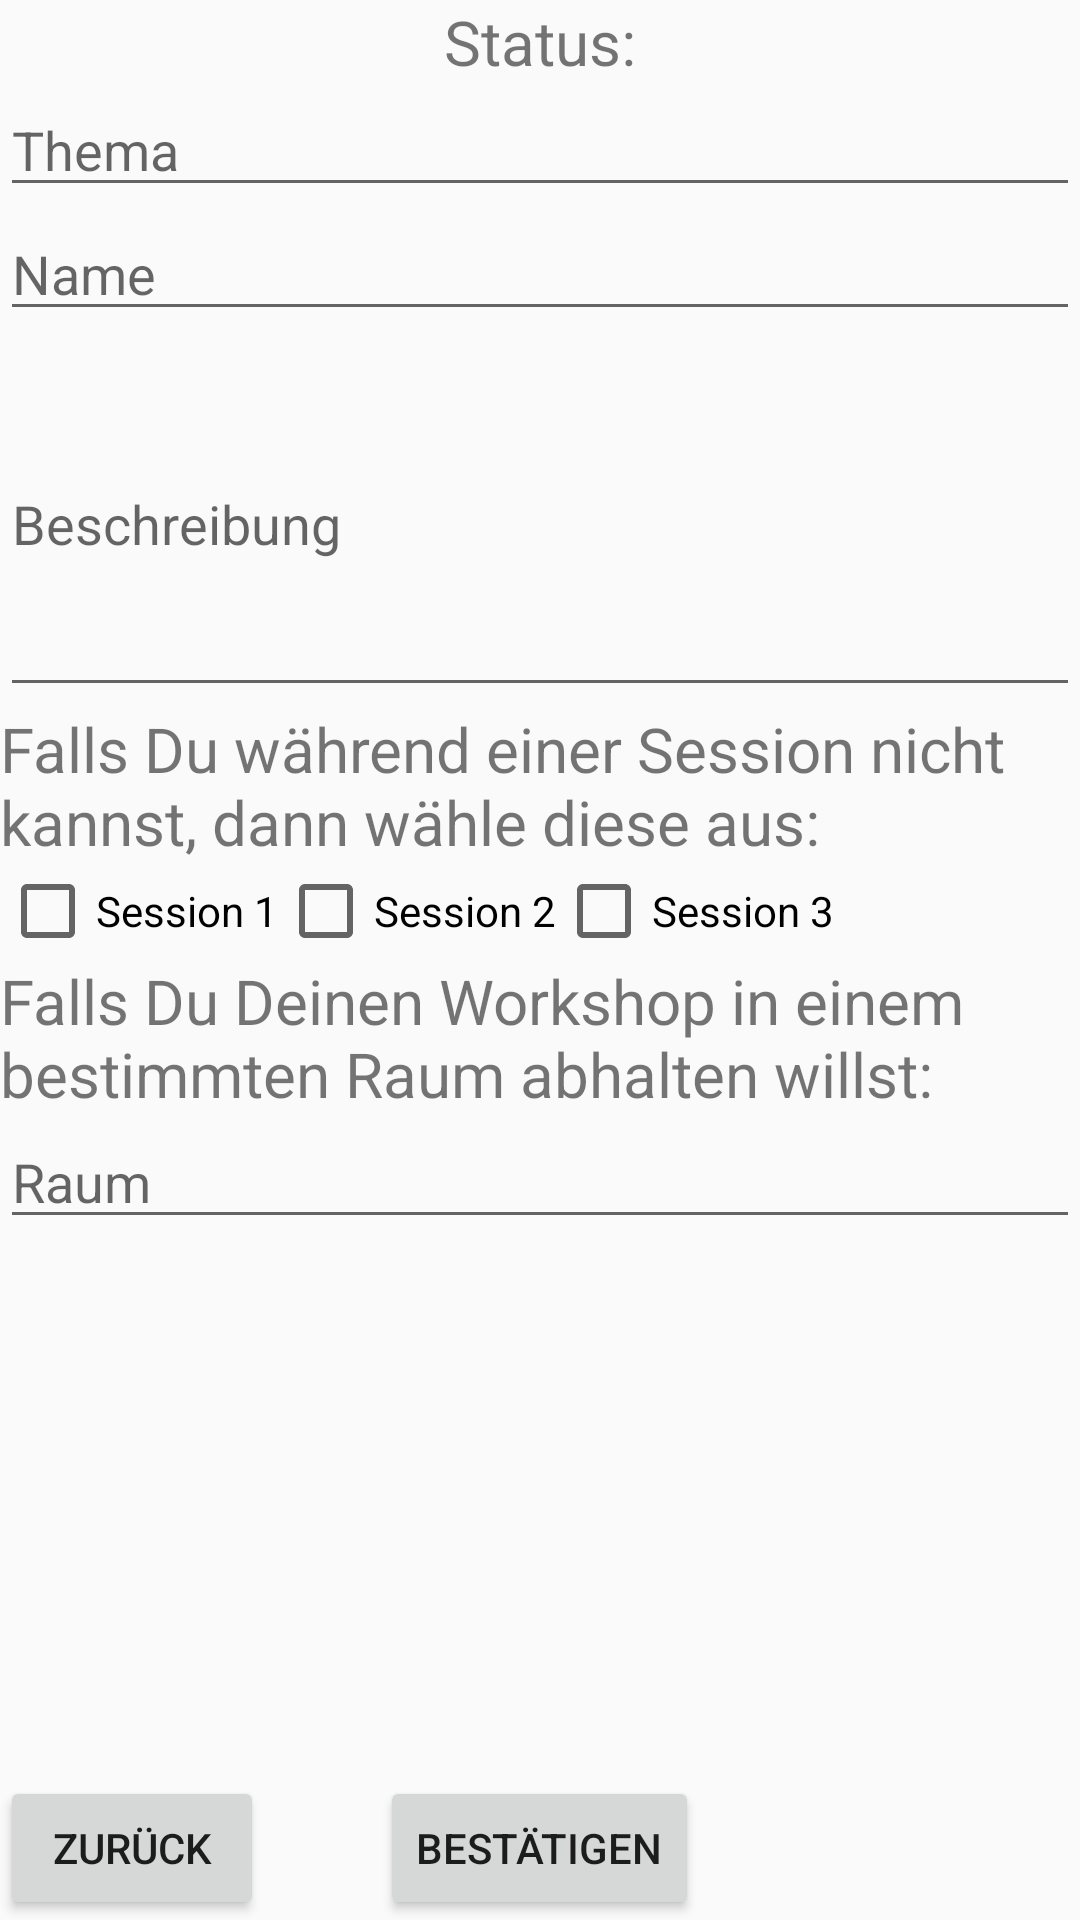

Produce the Android XML layout that renders to this screen, including the resource entries it uses.
<!-- AndroidManifest.xml: application theme AppTheme -->
<!-- res/layout/activity_workshop_bearbeiten.xml -->
<?xml version="1.0" encoding="utf-8"?>
<LinearLayout xmlns:android="http://schemas.android.com/apk/res/android"
    xmlns:app="http://schemas.android.com/apk/res-auto"
    xmlns:tools="http://schemas.android.com/tools"
    android:layout_width="match_parent"
    android:layout_height="match_parent"
    android:orientation="vertical">

    <TextView
        android:id="@+id/tv_status"
        android:layout_width="wrap_content"
        android:layout_height="wrap_content"
        android:layout_gravity="center"
        android:text="@string/status"
        android:textSize="10pt" />

    <EditText
        android:id="@+id/edit_thema"
        android:layout_width="fill_parent"
        android:layout_height="wrap_content"
        android:ems="10"
        android:hint="Thema"
        android:inputType="text" />

    <EditText
        android:id="@+id/edit_Name"
        android:layout_width="fill_parent"
        android:layout_height="wrap_content"
        android:ems="10"
        android:hint="Name"
        android:inputType="text" />

    <EditText
        android:id="@+id/edit_beschreibung"
        android:layout_width="fill_parent"
        android:layout_height="wrap_content"
        android:ems="10"
        android:hint="Beschreibung"
        android:inputType="textMultiLine"
        android:lines="5"
        android:maxLines="5" />

    <TextView
        android:layout_width="wrap_content"
        android:layout_height="wrap_content"
        android:text="Falls Du während einer Session nicht kannst, dann wähle diese aus:"
        android:textSize="10pt" />

    <LinearLayout
        android:layout_width="wrap_content"
        android:layout_height="wrap_content">

        <CheckBox
            android:id="@+id/check_session_1"
            android:layout_width="wrap_content"
            android:layout_height="wrap_content"
            android:text="Session 1" />

        <CheckBox
            android:id="@+id/check_session_2"
            android:layout_width="wrap_content"
            android:layout_height="wrap_content"
            android:text="Session 2" />

        <CheckBox
            android:id="@+id/check_session_3"
            android:layout_width="wrap_content"
            android:layout_height="wrap_content"
            android:text="Session 3" />
    </LinearLayout>

    <TextView
        android:layout_width="wrap_content"
        android:layout_height="wrap_content"
        android:text="Falls Du Deinen Workshop in einem bestimmten Raum abhalten willst:"
        android:textSize="10pt" />

    <EditText
        android:id="@+id/edit_raum"
        android:layout_width="fill_parent"
        android:layout_height="wrap_content"
        android:ems="10"
        android:hint="Raum" />

    <RelativeLayout
        android:layout_width="match_parent"
        android:layout_height="wrap_content"
        android:layout_gravity="center"
        android:orientation="horizontal">

        <Button
            android:id="@+id/button_zurueck"
            android:layout_width="wrap_content"
            android:layout_height="wrap_content"
            android:layout_alignParentBottom="true"
            android:text="Zurück" />

        <Button
            android:id="@+id/button_bestaestigen"
            android:layout_width="wrap_content"
            android:layout_height="wrap_content"
            android:layout_alignParentBottom="true"
            android:layout_centerHorizontal="true"
            android:text="Bestätigen" />
    </RelativeLayout>


</LinearLayout>
<!-- resources referenced by this layout -->
<resources>
  <string name="status">Status: </string>
  <style name="AppTheme" parent="Base.Theme.AppCompat.Light.DarkActionBar">
          
          <item name="colorPrimary">@color/colorPrimary</item>
          <item name="colorPrimaryDark">@color/colorPrimaryDark</item>
          <item name="colorAccent">@color/colorAccent</item>
  
  
      </style>
  <color name="colorPrimary">#0091A4</color>
  <color name="colorPrimaryDark">#000000</color>
  <color name="colorAccent">#000000</color>
</resources>
